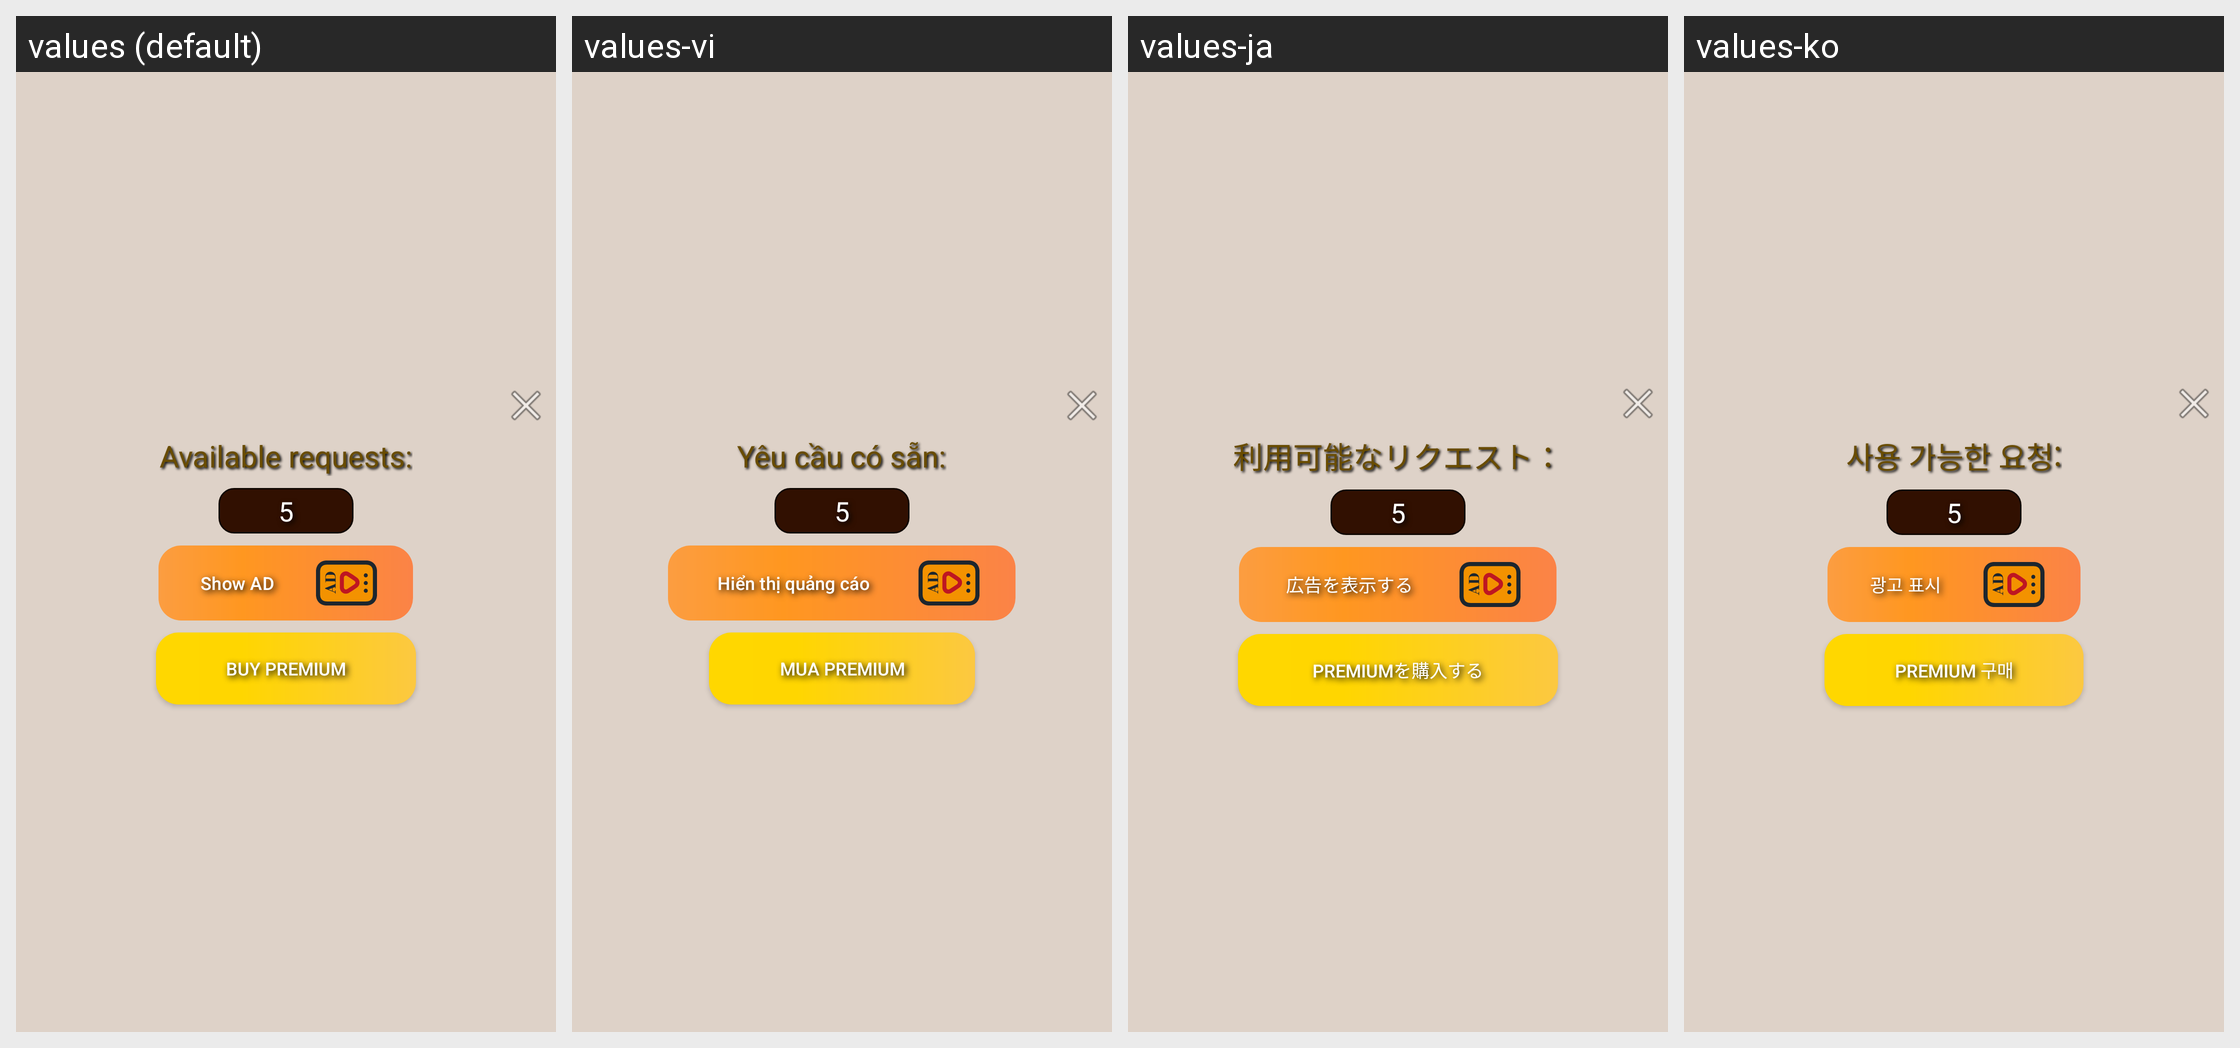

For this localized Android screen grid, give each drawn string resource with its value in every locale shown.
Android screen res/layout/show_ad_dialog.xml rendered under 4 locales, left to right: values (default), values-vi, values-ja, values-ko. Device: Nexus 5 (rendered at 1080×1920; each locale shown at half size, 540×960, under a caption strip naming it); theme Theme.ChatGPT.
Other locales in the repository, not shown: values-ar, values-bn, values-de, values-es, values-fr, values-hi, values-it, values-ms, values-pl, values-pt, values-ru-rUA, values-ta, values-tr, values-uk, values-zh.
Strings drawn on this screen, with the default value and each locale's value (text and hints the layout hard-codes, and strings that could not be matched under every locale, appear in the picture but are not listed):

available_requests
  values: Available requests:
  values-vi: Yêu cầu có sẵn:
  values-ja: 利用可能なリクエスト：
  values-ko: 사용 가능한 요청:

show_ad
  values: Show AD
  values-vi: Hiển thị quảng cáo
  values-ja: 広告を表示する
  values-ko: 광고 표시

buy_premium
  values: Buy PREMIUM
  values-vi: Mua PREMIUM
  values-ja: PREMIUMを購入する
  values-ko: PREMIUM 구매
